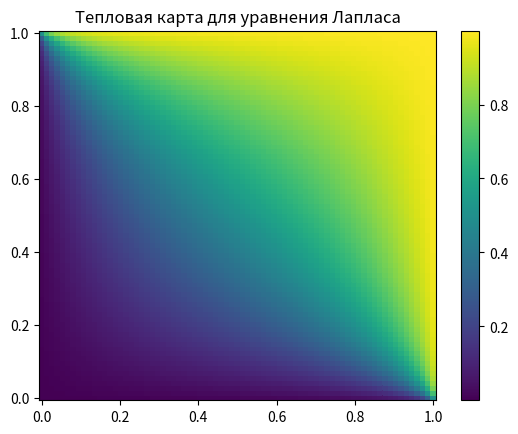

Write the Python code that produced this figure.
# УРАВНЕНИЕ ЛАПЛАСА
# ИНТЕГРАЛЬНЫЙ МЕТОД

def INTEGRAL_METHOD():
      
      import numpy as np
      from scipy.optimize import newton_krylov
      from numpy import cosh, zeros_like, mgrid, zeros

      # параметры
      nx, ny = 75, 75
      hx, hy = 1./(nx-1), 1./(ny-1)
      P_left, P_right = 0, 1
      
      P_top, P_bottom = 1, 0
      
      def residual(P):
          d2x = zeros_like(P)
          d2y = zeros_like(P)
      
          d2x[1:-1] = (P[2:]   - 2*P[1:-1] + P[:-2]) / hx/hx
          d2x[0]    = (P[1]    - 2*P[0]    + P_left)/hx/hx
          d2x[-1]   = (P_right - 2*P[-1]   + P[-2])/hx/hx
      
          d2y[:,1:-1] = (P[:,2:] - 2*P[:,1:-1] + P[:,:-2])/hy/hy
          d2y[:,0]    = (P[:,1]  - 2*P[:,0]    + P_bottom)/hy/hy
          d2y[:,-1]   = (P_top   - 2*P[:,-1]   + P[:,-2])/hy/hy
      
          return d2x + d2y - 0*cosh(P).mean()**2
      
      # решение
      guess = zeros((nx, ny), float)
      sol = newton_krylov(residual, guess, method='lgmres', verbose=1)
      print('Residual: %g' % abs(residual(sol)).max())
      
      # визуализация
      import matplotlib.pyplot as plt
      x, y = mgrid[0:1:(nx*1j), 0:1:(ny*1j)]
      plt.pcolor(x, y, sol)
      plt.title("Тепловая карта для уравнения Лапласа")
      plt.colorbar()
      plt.show()
      


INTEGRAL_METHOD()
